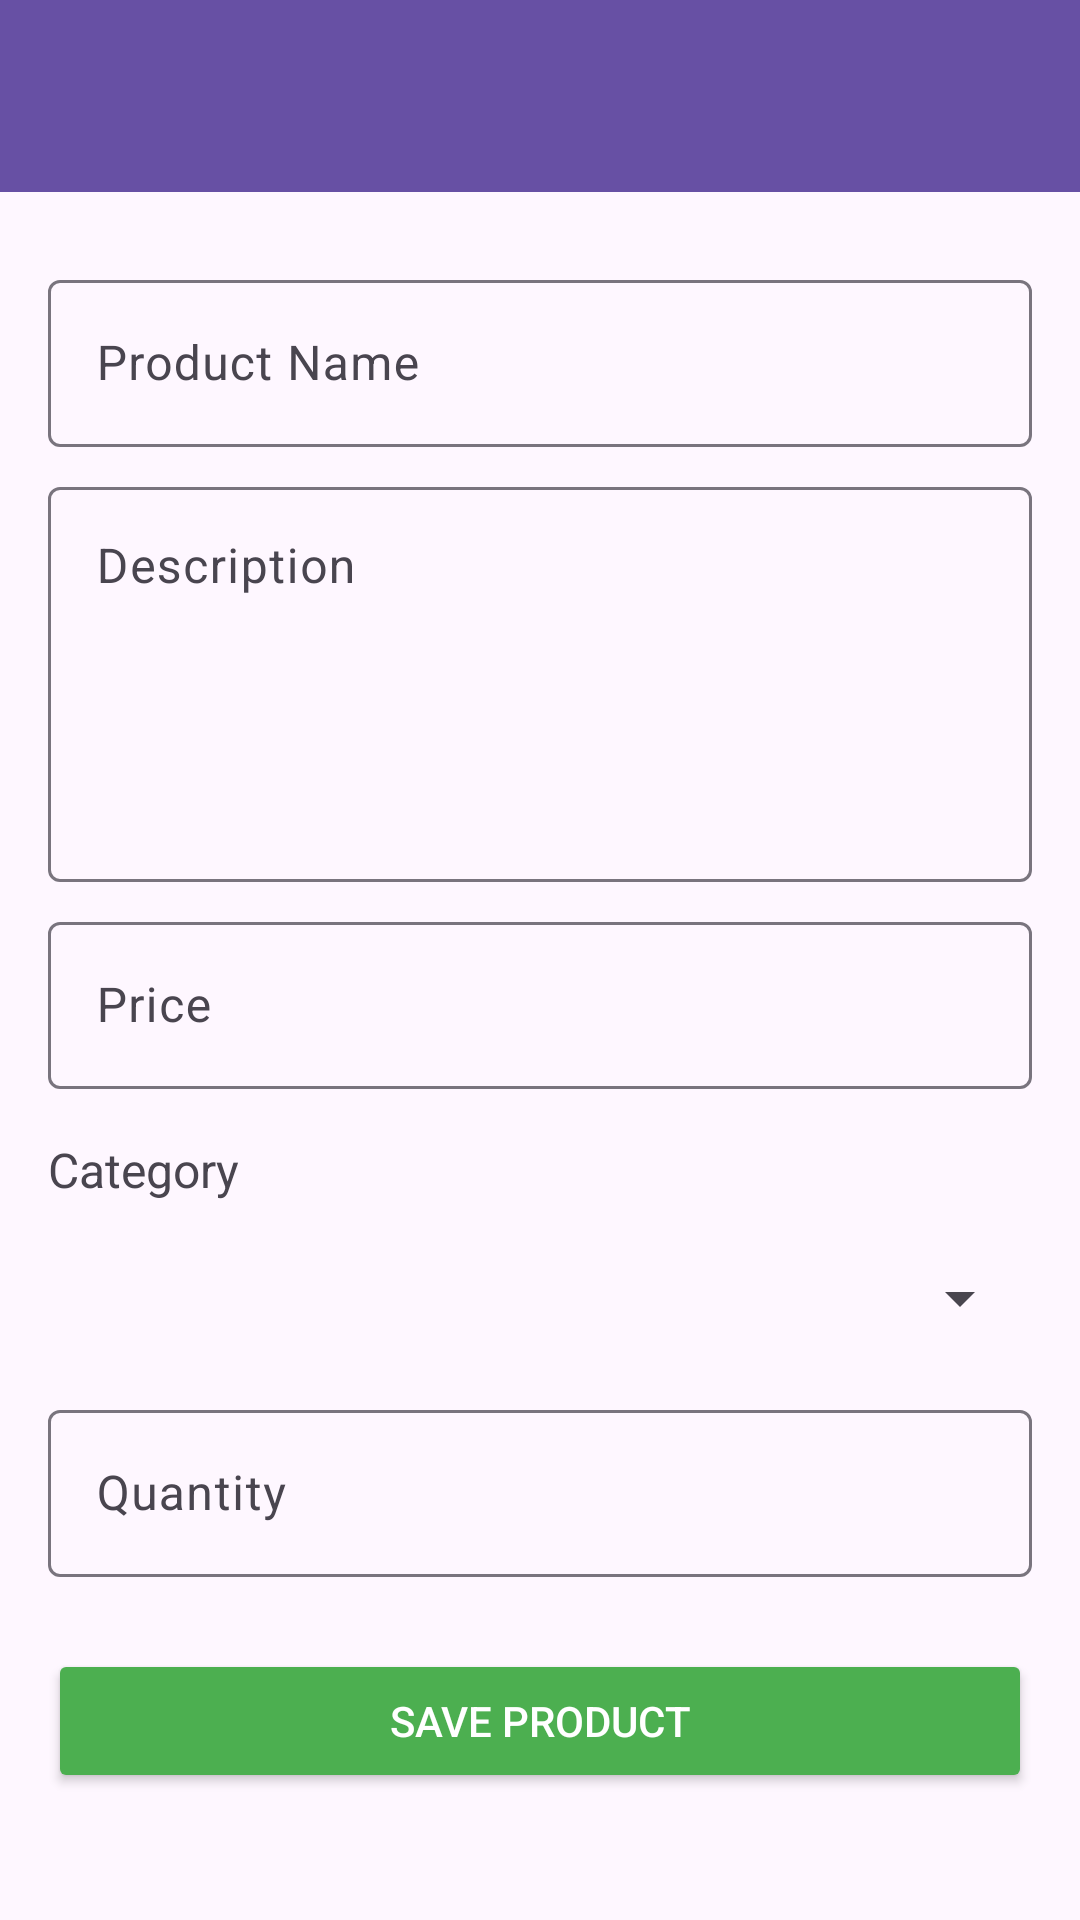

The Android layout XML behind this screen, and the referenced resources:
<!-- AndroidManifest.xml: application theme Theme.MyEcommerce -->
<!-- res/layout/activity_product_form.xml -->
<?xml version="1.0" encoding="utf-8"?>
<androidx.coordinatorlayout.widget.CoordinatorLayout xmlns:android="http://schemas.android.com/apk/res/android"
    xmlns:app="http://schemas.android.com/apk/res-auto"
    android:layout_width="match_parent"
    android:layout_height="match_parent">

    <com.google.android.material.appbar.AppBarLayout
        android:layout_width="match_parent"
        android:layout_height="wrap_content">

        <androidx.appcompat.widget.Toolbar
            android:id="@+id/toolbar"
            android:layout_width="match_parent"
            android:layout_height="?attr/actionBarSize"
            android:background="?attr/colorPrimary"
            app:titleTextColor="#FFFFFF" />

    </com.google.android.material.appbar.AppBarLayout>

    <androidx.core.widget.NestedScrollView
        android:layout_width="match_parent"
        android:layout_height="match_parent"
        app:layout_behavior="@string/appbar_scrolling_view_behavior">

        <LinearLayout
            android:layout_width="match_parent"
            android:layout_height="wrap_content"
            android:orientation="vertical"
            android:padding="16dp">

            <com.google.android.material.textfield.TextInputLayout
                android:layout_width="match_parent"
                android:layout_height="wrap_content"
                android:layout_marginTop="8dp"
                android:hint="@string/product_name">

                <com.google.android.material.textfield.TextInputEditText
                    android:id="@+id/product_name_edit"
                    android:layout_width="match_parent"
                    android:layout_height="wrap_content"
                    android:inputType="text" />

            </com.google.android.material.textfield.TextInputLayout>

            <com.google.android.material.textfield.TextInputLayout
                android:layout_width="match_parent"
                android:layout_height="wrap_content"
                android:layout_marginTop="8dp"
                android:hint="@string/description">

                <com.google.android.material.textfield.TextInputEditText
                    android:id="@+id/product_description_edit"
                    android:layout_width="match_parent"
                    android:layout_height="wrap_content"
                    android:gravity="top"
                    android:inputType="textMultiLine"
                    android:lines="5" />

                     </com.google.android.material.textfield.TextInputLayout>

            <com.google.android.material.textfield.TextInputLayout
                android:layout_width="match_parent"
                android:layout_height="wrap_content"
                android:layout_marginTop="8dp"
                android:hint="@string/price">

                <com.google.android.material.textfield.TextInputEditText
                    android:id="@+id/product_price_edit"
                    android:layout_width="match_parent"
                    android:layout_height="wrap_content"
                    android:inputType="numberDecimal" />

            </com.google.android.material.textfield.TextInputLayout>

            <TextView
                android:layout_width="match_parent"
                android:layout_height="wrap_content"
                android:layout_marginTop="16dp"
                android:text="@string/category"
                android:textSize="16sp" />

            <Spinner
                android:id="@+id/product_category_spinner"
                android:layout_width="match_parent"
                android:layout_height="wrap_content"
                android:layout_marginTop="8dp"
                android:minHeight="48dp" />

            <com.google.android.material.textfield.TextInputLayout
                android:layout_width="match_parent"
                android:layout_height="wrap_content"
                android:layout_marginTop="8dp"
                android:hint="@string/quantity">

                <com.google.android.material.textfield.TextInputEditText
                    android:id="@+id/product_quantity_edit"
                    android:layout_width="match_parent"
                    android:layout_height="wrap_content"
                    android:inputType="number" />

            </com.google.android.material.textfield.TextInputLayout>

            <Button
                android:id="@+id/submit_button"
                android:layout_width="match_parent"
                android:layout_height="wrap_content"
                android:layout_marginTop="24dp"
                android:backgroundTint="#4CAF50"
                android:padding="12dp"
                android:text="@string/save_product"
                android:textColor="#FFFFFF" />

        </LinearLayout>

    </androidx.core.widget.NestedScrollView>

    <ProgressBar
        android:id="@+id/loading_indicator"
        android:layout_width="wrap_content"
        android:layout_height="wrap_content"
        android:layout_gravity="center"
        android:visibility="gone" />

</androidx.coordinatorlayout.widget.CoordinatorLayout>
<!-- resources referenced by this layout -->
<resources>
  <string name="category">Category</string>
  <string name="description">Description</string>
  <string name="price">Price</string>
  <string name="product_name">Product Name</string>
  <string name="quantity">Quantity</string>
  <string name="save_product">Save Product</string>
  <style name="Theme.MyEcommerce" parent="Theme.MaterialComponents.DayNight.DarkActionBar">
          
          <item name="colorPrimary">@color/purple_500</item>
          <item name="colorPrimaryVariant">@color/purple_700</item>
          <item name="colorOnPrimary">@color/white</item>
          
          <item name="colorSecondary">@color/teal_200</item>
          <item name="colorSecondaryVariant">@color/teal_700</item>
          <item name="colorOnSecondary">@color/black</item>
          
          <item name="android:statusBarColor">?attr/colorPrimaryVariant</item>
          
      </style>
  <!-- not gathered from this repository: default colours our renderer supplied (Android Studio template values) -->
  <color name="purple_500">#FF6200EE</color>
  <color name="purple_700">#FF3700B3</color>
  <color name="teal_200">#FF03DAC5</color>
  <color name="teal_700">#FF018786</color>
  <color name="black">#FF000000</color>
  <color name="white">#FFFFFFFF</color>
</resources>
